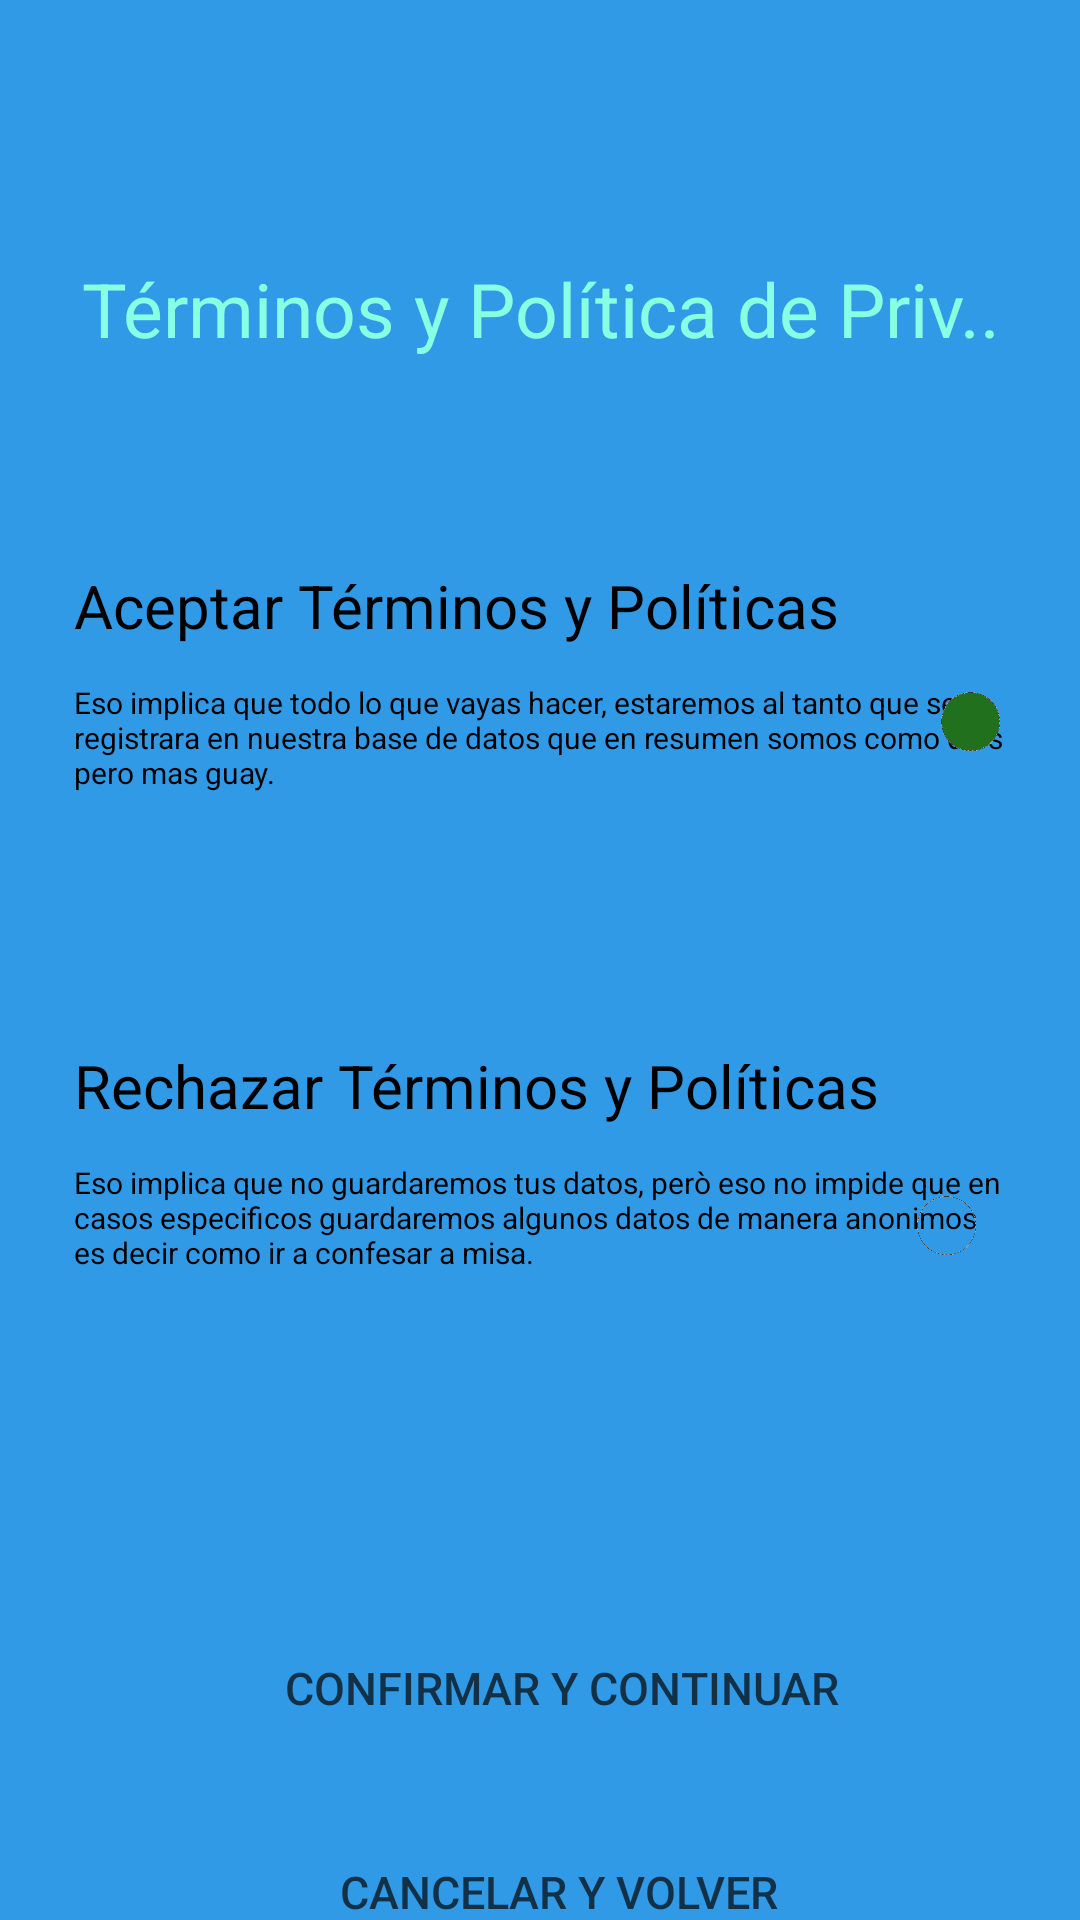

Android layout source for this screen:
<!-- AndroidManifest.xml: application theme Theme.AppCompat.NoActionBar -->
<!-- res/layout/terminisa.xml -->
<?xml version="1.0" encoding="utf-8"?>
<androidx.constraintlayout.widget.ConstraintLayout xmlns:android="http://schemas.android.com/apk/res/android"
    xmlns:app="http://schemas.android.com/apk/res-auto"
    xmlns:tools="http://schemas.android.com/tools"
    android:layout_width="match_parent"
    android:layout_height="match_parent"
    android:background="#319AE6"
    tools:context=".TerminisA">


    <TextView
        android:id="@+id/inforechazar"
        android:layout_width="311dp"
        android:layout_height="84dp"
        android:layout_marginTop="364dp"
        android:gravity="center|start"
        android:text="Eso implica que no guardaremos tus datos, però eso no impide que en casos especificos guardaremos algunos datos de manera anonimos es decir como ir a confesar a misa."
        android:textColor="@color/black"
        android:textSize="10sp"
        app:layout_constraintEnd_toEndOf="parent"
        app:layout_constraintStart_toStartOf="parent"
        app:layout_constraintTop_toTopOf="parent" />

    <TextView
        android:id="@+id/Rechazar"
        android:layout_width="311dp"
        android:layout_height="36dp"
        android:layout_marginTop="344dp"
        android:gravity="bottom|fill|left"
        android:text="Rechazar Términos y Políticas"
        android:textColor="@color/black"
        android:textSize="20sp"
        app:layout_constraintEnd_toEndOf="parent"
        app:layout_constraintStart_toStartOf="parent"
        app:layout_constraintTop_toTopOf="parent" />

    <ImageView
        android:layout_width="25dp"
        android:layout_height="25dp"
        android:layout_marginTop="396dp"
        android:layout_marginRight="32dp"
        android:src="@drawable/puntob"
        app:layout_constraintRight_toRightOf="parent"
        app:layout_constraintTop_toTopOf="parent" />

    <TextView
        android:id="@+id/infocompleto1"
        android:layout_width="104dp"
        android:layout_height="105dp"
        android:layout_marginTop="184dp"
        android:background="@drawable/lineas"
        android:backgroundTint="#2BF557"
        android:gravity="center|start"
        android:text=" "
        android:textColor="@color/black"
        android:textSize="10sp"
        app:layout_constraintEnd_toEndOf="parent"
        app:layout_constraintHorizontal_bias="0.913"
        app:layout_constraintStart_toStartOf="parent"
        app:layout_constraintTop_toTopOf="parent" />


    <TextView
        android:id="@+id/inforechazar1"
        android:layout_width="104dp"
        android:layout_height="105dp"
        android:layout_marginTop="344dp"
        android:gravity="center|start"
        android:text=" "
        android:textColor="@color/black"
        android:textSize="10sp"
        app:layout_constraintEnd_toEndOf="parent"
        app:layout_constraintHorizontal_bias="0.915"
        app:layout_constraintStart_toStartOf="parent"
        app:layout_constraintTop_toTopOf="parent" />

    <TextView
        android:id="@+id/textView4"
        android:layout_width="match_parent"
        android:layout_height="62dp"
        android:layout_marginTop="72dp"
        android:background="#319AE6"
        android:gravity="center"
        android:text="Términos y Política de Priv.."
        android:textColor="#88FFE2"
        android:textSize="25sp"
        app:layout_constraintEnd_toEndOf="parent"
        app:layout_constraintHorizontal_bias="0.0"
        app:layout_constraintStart_toStartOf="parent"
        app:layout_constraintTop_toTopOf="parent" />

    <TextView
        android:id="@+id/infocompleto"
        android:layout_width="311dp"
        android:layout_height="84dp"
        android:layout_marginTop="204dp"
        android:background="@drawable/lineas"
        android:backgroundTint="#2BF557"
        android:gravity="center|start"
        android:text="Eso implica que todo lo que vayas hacer, estaremos al tanto que se registrara en nuestra base de datos que en resumen somos como dios pero mas guay."
        android:textColor="@color/black"
        android:textSize="10sp"
        app:layout_constraintEnd_toEndOf="parent"
        app:layout_constraintStart_toStartOf="parent"
        app:layout_constraintTop_toTopOf="parent" />



    <TextView
        android:id="@+id/completos"
        android:layout_width="311dp"
        android:layout_height="36dp"
        android:layout_marginTop="184dp"
        android:background="@drawable/lineas"
        android:backgroundTint="#2BF557"
        android:gravity="bottom|fill|left"
        android:text="Aceptar Términos y Políticas"
        android:textColor="@color/black"
        android:textSize="20sp"
        app:layout_constraintEnd_toEndOf="parent"
        app:layout_constraintStart_toStartOf="parent"
        app:layout_constraintTop_toTopOf="parent" />

    <Button
        android:id="@+id/okboomer"
        android:layout_width="248dp"
        android:layout_height="53dp"
        android:layout_marginLeft="33dp"
        android:layout_marginTop="88dp"
        android:background="@drawable/rodo"
        android:backgroundTint="#FFFFFF"
        android:text="Confirmar y continuar"
        android:textColor="#123147"
        android:textSize="15sp"
        app:layout_constraintHorizontal_bias="0.384"
        app:layout_constraintLeft_toLeftOf="parent"
        app:layout_constraintRight_toRightOf="parent"
        app:layout_constraintTop_toBottomOf="@+id/inforechazar" />

    <Button
        android:id="@+id/esperachaval"
        android:layout_width="252dp"
        android:layout_height="53dp"
        android:layout_marginLeft="33dp"
        android:layout_marginTop="604dp"
        android:background="@drawable/rodo"
        android:backgroundTint="#8F8B8B"
        android:text="Cancelar y volver"
        android:textColor="#123147"
        android:textSize="15sp"
        app:layout_constraintHorizontal_bias="0.365"
        app:layout_constraintLeft_toLeftOf="parent"
        app:layout_constraintRight_toRightOf="parent"
        app:layout_constraintTop_toTopOf="parent" />

    <ImageView
        android:layout_width="25dp"
        android:layout_height="25dp"
        android:layout_marginTop="228dp"
        android:layout_marginRight="24dp"
        android:src="@drawable/punto"
        app:layout_constraintRight_toRightOf="parent"
        app:layout_constraintTop_toTopOf="parent" />


</androidx.constraintlayout.widget.ConstraintLayout>
<!-- resources referenced by this layout -->
<resources>
  <!-- drawable punto: png bitmap (drawable-v24, 2960 bytes) -->
  <!-- drawable puntob: png bitmap (drawable-v24, 2968 bytes) -->
  <!-- not gathered from this repository: default colours our renderer supplied (Android Studio template values) -->
  <color name="black">#FF000000</color>
</resources>
